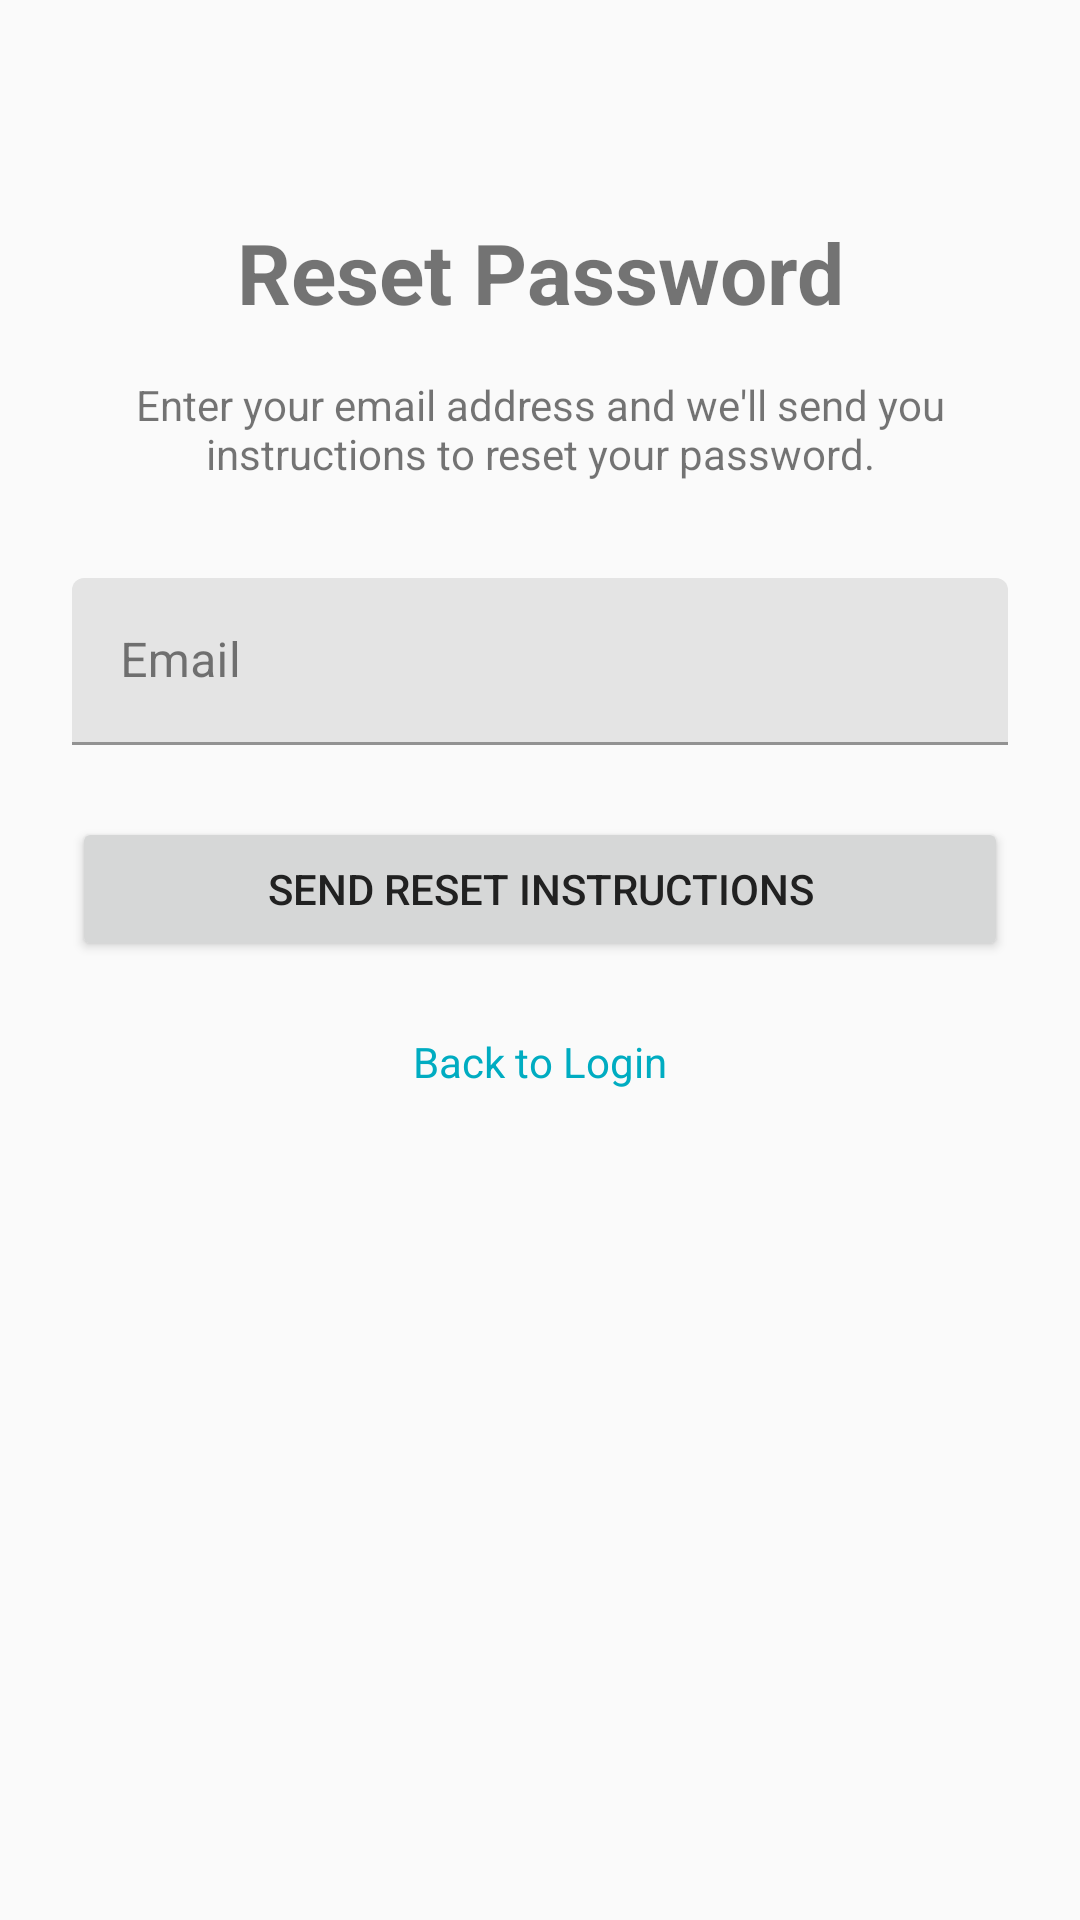

Produce the Android XML layout that renders to this screen, including the resource entries it uses.
<!-- AndroidManifest.xml: application theme Theme.AndroidProject -->
<!-- res/layout/fragment_reset_password.xml -->
<?xml version="1.0" encoding="utf-8"?>
<FrameLayout xmlns:android="http://schemas.android.com/apk/res/android"
    xmlns:app="http://schemas.android.com/apk/res-auto"
    xmlns:tools="http://schemas.android.com/tools"
    android:layout_width="match_parent"
    android:layout_height="match_parent"
    tools:context=".ui.auth.ResetPasswordFragment">

    <androidx.constraintlayout.widget.ConstraintLayout
        android:layout_width="match_parent"
        android:layout_height="match_parent"
        android:padding="24dp">

        <TextView
            android:id="@+id/tvTitle"
            android:layout_width="wrap_content"
            android:layout_height="wrap_content"
            android:text="Reset Password"
            android:textSize="28sp"
            android:textStyle="bold"
            app:layout_constraintTop_toTopOf="parent"
            app:layout_constraintStart_toStartOf="parent"
            app:layout_constraintEnd_toEndOf="parent"
            android:layout_marginTop="48dp" />

        <TextView
            android:id="@+id/tvDescription"
            android:layout_width="0dp"
            android:layout_height="wrap_content"
            android:text="Enter your email address and we'll send you instructions to reset your password."
            android:textSize="14sp"
            android:gravity="center"
            app:layout_constraintTop_toBottomOf="@id/tvTitle"
            app:layout_constraintStart_toStartOf="parent"
            app:layout_constraintEnd_toEndOf="parent"
            android:layout_marginTop="16dp" />

        <com.google.android.material.textfield.TextInputLayout
            android:id="@+id/tilEmail"
            android:layout_width="0dp"
            android:layout_height="wrap_content"
            android:hint="Email"
            app:layout_constraintTop_toBottomOf="@id/tvDescription"
            app:layout_constraintStart_toStartOf="parent"
            app:layout_constraintEnd_toEndOf="parent"
            android:layout_marginTop="32dp">

            <com.google.android.material.textfield.TextInputEditText
                android:id="@+id/etEmail"
                android:layout_width="match_parent"
                android:layout_height="wrap_content"
                android:inputType="textEmailAddress" />
        </com.google.android.material.textfield.TextInputLayout>

        <Button
            android:id="@+id/btnResetPassword"
            android:layout_width="0dp"
            android:layout_height="wrap_content"
            android:text="Send Reset Instructions"
            app:layout_constraintTop_toBottomOf="@id/tilEmail"
            app:layout_constraintStart_toStartOf="parent"
            app:layout_constraintEnd_toEndOf="parent"
            android:layout_marginTop="24dp" />

        <TextView
            android:id="@+id/tvBackToLogin"
            android:layout_width="wrap_content"
            android:layout_height="wrap_content"
            android:text="Back to Login"
            android:textColor="?attr/colorPrimary"
            android:textSize="14sp"
            android:padding="8dp"
            app:layout_constraintTop_toBottomOf="@id/btnResetPassword"
            app:layout_constraintStart_toStartOf="parent"
            app:layout_constraintEnd_toEndOf="parent"
            android:layout_marginTop="16dp" />

    </androidx.constraintlayout.widget.ConstraintLayout>

</FrameLayout>
<!-- resources referenced by this layout -->
<resources>
  <style name="Theme.AndroidProject" parent="Theme.MaterialComponents.DayNight.DarkActionBar">
          
          <item name="colorPrimary">@color/primary_main</item>
          <item name="colorPrimaryVariant">@color/primary_dark</item>
          <item name="colorOnPrimary">@color/white</item>
  
          
          <item name="colorSecondary">@color/secondary_main</item>
          <item name="colorSecondaryVariant">@color/secondary_dark</item>
          <item name="colorOnSecondary">@color/white</item>
  
          
          <item name="android:colorBackground">@color/background_light</item>
          <item name="colorSurface">@color/surface_light</item>
          <item name="colorOnSurface">@color/text_primary_light</item>
          <item name="colorOnBackground">@color/text_primary_light</item>
  
          
          <item name="colorError">@color/error</item>
          <item name="colorOnError">@color/white</item>
  
          
          <item name="android:statusBarColor">?attr/colorPrimaryVariant</item>
          <item name="android:windowLightStatusBar" tools:targetApi="m">true</item>
  
          
          <item name="android:navigationBarColor">@color/surface_light</item>
          <item name="android:windowLightNavigationBar" tools:targetApi="o_mr1">true</item>
  
          
          <item name="android:textColorPrimary">@color/text_primary_light</item>
          <item name="android:textColorSecondary">@color/text_secondary_light</item>
      </style>
  <color name="primary_main">#00ACC1</color>
  <color name="primary_dark">#00838F</color>
  <color name="white">#FFFFFFFF</color>
  <color name="secondary_main">#43A047</color>
  <color name="secondary_dark">#2E7D32</color>
  <color name="background_light">#FAFAFA</color>
  <color name="surface_light">#FFFFFF</color>
  <color name="text_primary_light">#212121</color>
  <color name="error">#F44336</color>
  <color name="text_secondary_light">#757575</color>
</resources>
